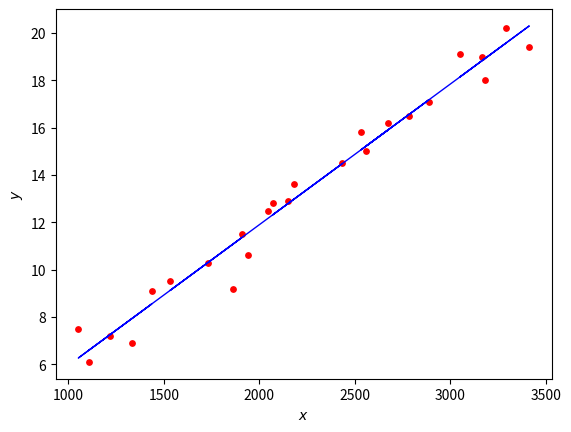

Generate this figure with matplotlib:
import math
import matplotlib.pyplot as plt

x = [1108, 1437, 1217, 1053, 1333, 1909, 1730, 1533, 1862, 1943, 2045, 2151, 2431, 2183, 2069, 2785, 2886, 2557, 2671,
     2532, 3167, 3412, 3048, 3179, 3289]
y = [6.1, 9.1, 7.2, 7.5, 6.9, 11.5, 10.3, 9.5, 9.2, 10.6, 12.5, 12.9, 14.5, 13.6, 12.8, 16.5, 17.1, 15.0, 16.2, 15.8,
     19.0, 19.4, 19.1, 18, 20.2]
x2 = []
xy = []
for ind, val in enumerate(x):
    x2.append(val ** 2)
    xy.append(val * y[ind])
print('x^2 = ', x2)
print('x*y = ', xy)
print('sum(x) = ', sum(x))
print('sum(y) = ', sum(y))
print('sum(x^2) = ', sum(x2))
print('sum(x*y) = ', sum(xy))
x_middle = sum(x) / len(x)
y_middle = sum(y) / len(y)
print('x middle = ', sum(x) / len(x))
print('y middle = ', sum(y) / len(y))

s_x = 0
for val in x:
    s_x += (val - x_middle) ** 2
s_x = math.sqrt(s_x / (len(x) - 1))
s_y = 0
for val in y:
    s_y += (val - y_middle) ** 2
s_y = math.sqrt(s_y / (len(y) - 1))
print('sx = ', s_x)
print('sy = ', s_y)
r_x_y = (sum(xy) - len(x) * y_middle * x_middle) / ((len(x) - 1) * s_x * s_y)
print('rxy = ', r_x_y)

a1 = 0.00595
a0 = 0.00633
y_model = []
for val in x:
    y_model.append(a1 * val + a0)
approx = 0
for ind, val in enumerate(y_model):
    approx += abs(y[ind] - val) / y[ind]
approx = approx / len(y_model) * 100
print('A = ', approx)

f_fact = (0.972 / (1 - 0.972)) * 23
print('f fact = ', f_fact)

s_ost = 0
for ind, val in enumerate(y_model):
    s_ost += (y[ind] - val)**2
s_ost = math.sqrt(s_ost / (len(y_model) - 2))
print('S ost = ', s_ost)

y_model_new = []
for val in x:
    y_model_new.append(a1 * val)
s_ost_new = 0
for ind, val in enumerate(y_model_new):
    s_ost_new += (y[ind] - val)**2
s_ost_new = math.sqrt(s_ost_new / (len(y_model) - 2))
print('S ost new = ', s_ost_new)

s_p = s_ost * math.sqrt(1 + 1 / len(y_model_new) + (2500 - 2221.2)**2 / (25 * 717.775))
print('S p = ', s_p)

plt.get_current_fig_manager().set_window_title('Корреляционное поле и прямая уравнения регрессии')
plt.xlabel(r'$x$')
plt.ylabel(r'$y$')
plt.plot(x, y_model_new, 'b', linewidth=1)
plt.scatter(x, y, 15, 'r')
plt.show()
